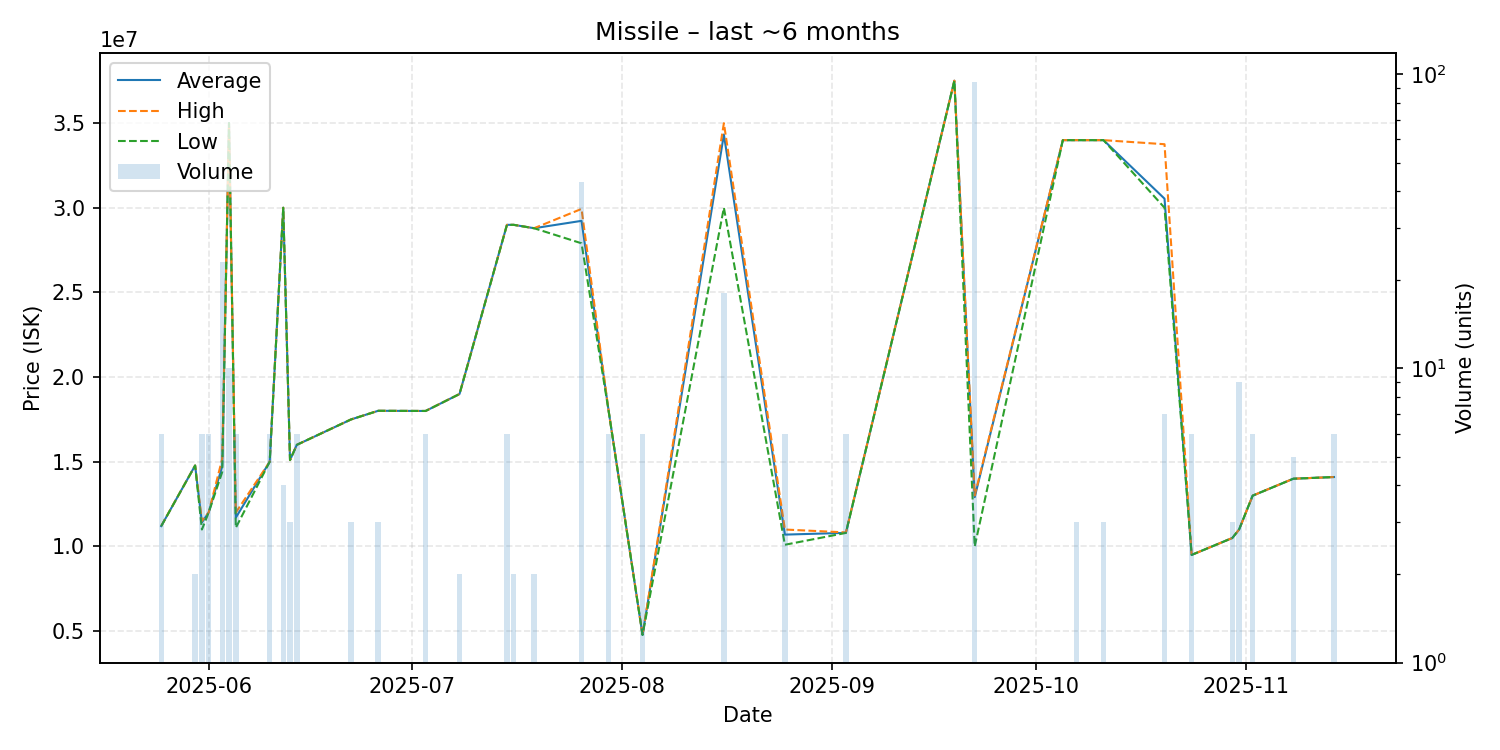

Data behind this chart, as committed beside it:
date, average, highest, lowest, order_count, volume
2025-05-25, 11203333, 11210000, 11200000, 2, 6
2025-05-30, 14780000, 14780000, 14780000, 1, 2
2025-05-31, 11416667, 11500000, 11000000, 2, 6
2025-06-01, 12005000, 12010000, 12000000, 2, 6
2025-06-03, 14737391, 15180000, 14400000, 5, 23
2025-06-04, 35000000, 35000000, 35000000, 1, 10
2025-06-05, 11700000, 12000000, 11100000, 2, 6
2025-06-10, 15000000, 15000000, 15000000, 1, 6
2025-06-12, 30000000, 30000000, 30000000, 1, 4
2025-06-13, 15100000, 15100000, 15100000, 1, 3
2025-06-14, 16000000, 16000000, 16000000, 1, 6
2025-06-22, 17500000, 17500000, 17500000, 1, 3
2025-06-26, 18010000, 18010000, 18010000, 1, 3
2025-07-03, 18000000, 18000000, 18000000, 1, 6
2025-07-08, 19000000, 19000000, 19000000, 1, 2
2025-07-15, 28990000, 28990000, 28990000, 2, 6
2025-07-16, 28990000, 28990000, 28990000, 1, 2
2025-07-19, 28790000, 28790000, 28790000, 1, 2
2025-07-26, 29225116, 29930000, 27900000, 8, 43
2025-07-30, 18000000, 18000000, 18000000, 1, 6
2025-08-04, 4780000, 4780000, 4780000, 1, 6
2025-08-16, 34322222, 34990000, 30000000, 4, 18
2025-08-25, 10700000, 11000000, 10100000, 2, 6
2025-09-03, 10803333, 10830000, 10800000, 3, 6
2025-09-19, 37500000, 37500000, 37500000, 1, 1
2025-09-22, 12912872, 13010000, 10000000, 6, 94
2025-10-05, 33990000, 33990000, 33990000, 1, 1
2025-10-07, 33990000, 33990000, 33990000, 1, 3
2025-10-11, 33990000, 33990000, 33990000, 1, 3
2025-10-20, 30535714, 33750000, 30000000, 2, 7
2025-10-24, 9501000, 9501000, 9501000, 1, 6
2025-10-30, 10500000, 10500000, 10500000, 1, 3
2025-10-31, 11000000, 11000000, 11000000, 2, 9
2025-11-02, 13000000, 13000000, 13000000, 1, 6
2025-11-08, 14000000, 14000000, 14000000, 1, 5
2025-11-14, 14100000, 14100000, 14100000, 1, 6
